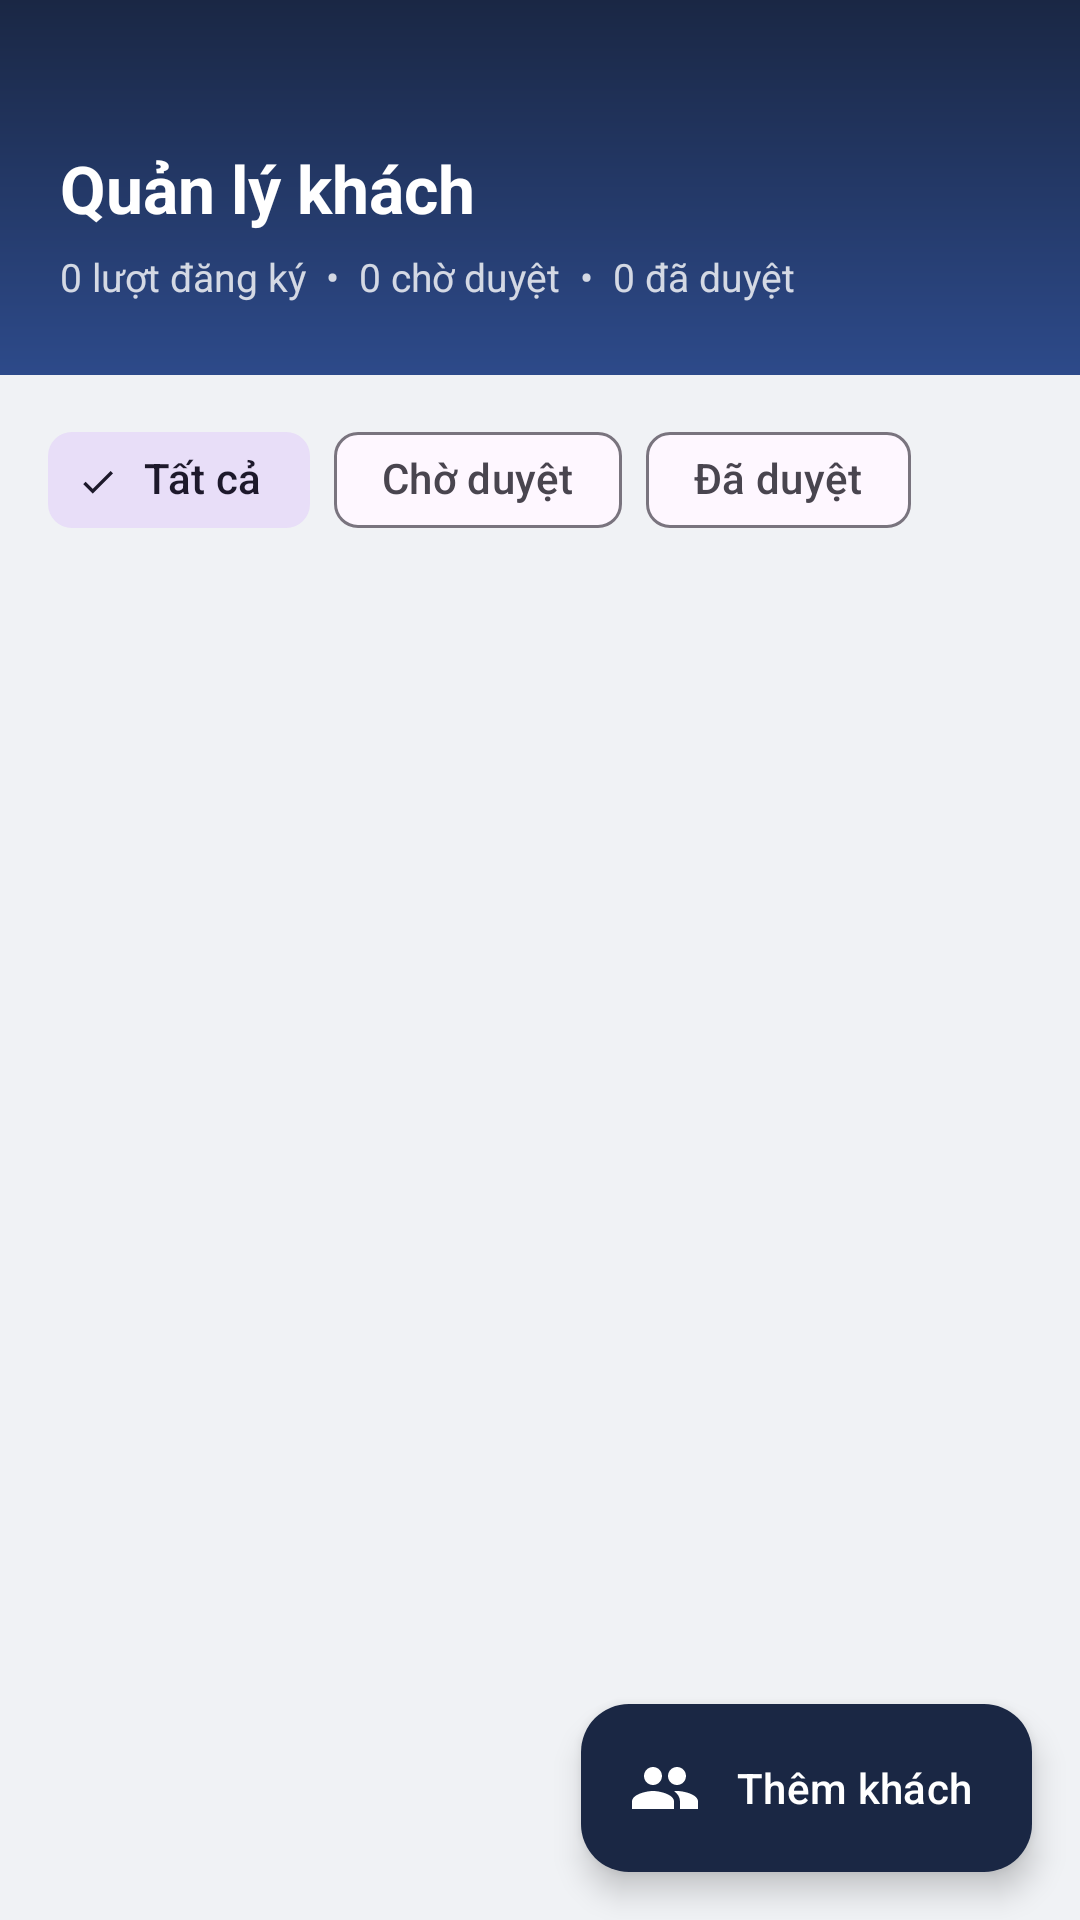

Write the Android layout XML for this screen, with the resource values it uses.
<!-- AndroidManifest.xml: application theme Theme.ApartmentManagement -->
<!-- res/layout/fragment_visitor.xml -->
<?xml version="1.0" encoding="utf-8"?>
<androidx.coordinatorlayout.widget.CoordinatorLayout
    xmlns:android="http://schemas.android.com/apk/res/android"
    xmlns:app="http://schemas.android.com/apk/res-auto"
    android:layout_width="match_parent"
    android:layout_height="match_parent"
    android:background="#F0F2F5">

    
    <LinearLayout
        android:id="@+id/headerVisitor"
        android:layout_width="match_parent"
        android:layout_height="wrap_content"
        android:orientation="vertical"
        android:background="@drawable/bg_header_gradient"
        android:paddingStart="20dp"
        android:paddingEnd="20dp"
        android:paddingTop="48dp"
        android:paddingBottom="24dp">

        <TextView
            android:layout_width="wrap_content"
            android:layout_height="wrap_content"
            android:text="Quản lý khách"
            android:textColor="#FFFFFF"
            android:textSize="22sp"
            android:textStyle="bold"/>

        <TextView
            android:id="@+id/tvTotalVisitors"
            android:layout_width="wrap_content"
            android:layout_height="wrap_content"
            android:layout_marginTop="6dp"
            android:textColor="#CCFFFFfF"
            android:textSize="13sp"
            android:text="0 lượt đăng ký  •  0 chờ duyệt  •  0 đã duyệt"/>

    </LinearLayout>

    
    <androidx.core.widget.NestedScrollView
        android:layout_width="match_parent"
        android:layout_height="match_parent"
        android:layout_marginTop="120dp">

        <LinearLayout
            android:layout_width="match_parent"
            android:layout_height="wrap_content"
            android:orientation="vertical"
            android:paddingStart="16dp"
            android:paddingEnd="16dp"
            android:paddingTop="16dp"
            android:paddingBottom="80dp">

            
            <com.google.android.material.chip.ChipGroup
                android:id="@+id/chipGroupVisitor"
                android:layout_width="match_parent"
                android:layout_height="wrap_content"
                android:layout_marginBottom="12dp"
                app:selectionRequired="true"
                app:singleSelection="true">

                <com.google.android.material.chip.Chip
                    android:id="@+id/chipVisitorAll"
                    style="@style/Widget.Material3.Chip.Filter"
                    android:layout_width="wrap_content"
                    android:layout_height="wrap_content"
                    android:checked="true"
                    android:text="Tất cả"/>

                <com.google.android.material.chip.Chip
                    android:id="@+id/chipVisitorPending"
                    style="@style/Widget.Material3.Chip.Filter"
                    android:layout_width="wrap_content"
                    android:layout_height="wrap_content"
                    android:text="Chờ duyệt"/>

                <com.google.android.material.chip.Chip
                    android:id="@+id/chipVisitorApproved"
                    style="@style/Widget.Material3.Chip.Filter"
                    android:layout_width="wrap_content"
                    android:layout_height="wrap_content"
                    android:text="Đã duyệt"/>

            </com.google.android.material.chip.ChipGroup>

            
            <LinearLayout
                android:id="@+id/tvVisitorEmpty"
                android:layout_width="match_parent"
                android:layout_height="wrap_content"
                android:orientation="vertical"
                android:gravity="center"
                android:padding="48dp"
                android:visibility="gone">

                <TextView
                    android:layout_width="wrap_content"
                    android:layout_height="wrap_content"
                    android:text="👥"
                    android:textSize="48sp"/>

                <TextView
                    android:layout_width="wrap_content"
                    android:layout_height="wrap_content"
                    android:layout_marginTop="12dp"
                    android:text="Chưa có khách nào được đăng ký"
                    android:textColor="#888780"
                    android:textSize="14sp"
                    android:gravity="center"/>

                <TextView
                    android:layout_width="wrap_content"
                    android:layout_height="wrap_content"
                    android:layout_marginTop="6dp"
                    android:text="Nhấn + để thêm khách mới"
                    android:textColor="#AAAAAA"
                    android:textSize="12sp"
                    android:gravity="center"/>
            </LinearLayout>

            
            <androidx.recyclerview.widget.RecyclerView
                android:id="@+id/recyclerVisitors"
                android:layout_width="match_parent"
                android:layout_height="wrap_content"
                android:nestedScrollingEnabled="false"/>

        </LinearLayout>
    </androidx.core.widget.NestedScrollView>

    
    <com.google.android.material.floatingactionbutton.ExtendedFloatingActionButton
        android:id="@+id/fabAddVisitor"
        android:layout_width="wrap_content"
        android:layout_height="wrap_content"
        android:layout_gravity="bottom|end"
        android:layout_marginEnd="16dp"
        android:layout_marginBottom="16dp"
        android:text="Thêm khách"
        android:textColor="#FFFFFF"
        app:icon="@drawable/ic_visitor"
        app:iconTint="#FFFFFF"
        app:backgroundTint="#1A2744"/>

</androidx.coordinatorlayout.widget.CoordinatorLayout>
<!-- resources referenced by this layout -->
<resources>
  <!-- drawable bg_header_gradient (drawable) -->
  <?xml version="1.0" encoding="utf-8"?>
  <shape xmlns:android="http://schemas.android.com/apk/res/android">
      <gradient
          android:startColor="#1A2744"
          android:endColor="#2D4A8A"
          android:angle="160"/>
  </shape>
  <!-- drawable ic_visitor (drawable) -->
  <vector xmlns:android="http://schemas.android.com/apk/res/android"
      android:width="24dp" android:height="24dp"
      android:viewportWidth="24" android:viewportHeight="24">
      <path android:fillColor="@android:color/black"
          android:pathData="M16,11c1.66,0 2.99,-1.34 2.99,-3S17.66,5 16,5c-1.66,0 -3,1.34 -3,3s1.34,3 3,3zM8,11c1.66,0 2.99,-1.34 2.99,-3S9.66,5 8,5C6.34,5 5,6.34 5,8s1.34,3 3,3zM8,13c-2.33,0 -7,1.17 -7,3.5V19h14v-2.5c0,-2.33 -4.67,-3.5 -7,-3.5zM16,13c-0.29,0 -0.62,0.02 -0.97,0.05 1.16,0.84 1.97,1.97 1.97,3.45V19h6v-2.5c0,-2.33 -4.67,-3.5 -7,-3.5z"/>
  </vector>
  <style name="Theme.ApartmentManagement" parent="Base.Theme.ApartmentManagement" />
  <style name="Base.Theme.ApartmentManagement" parent="Theme.Material3.DayNight.NoActionBar">
          
          
      </style>
</resources>
